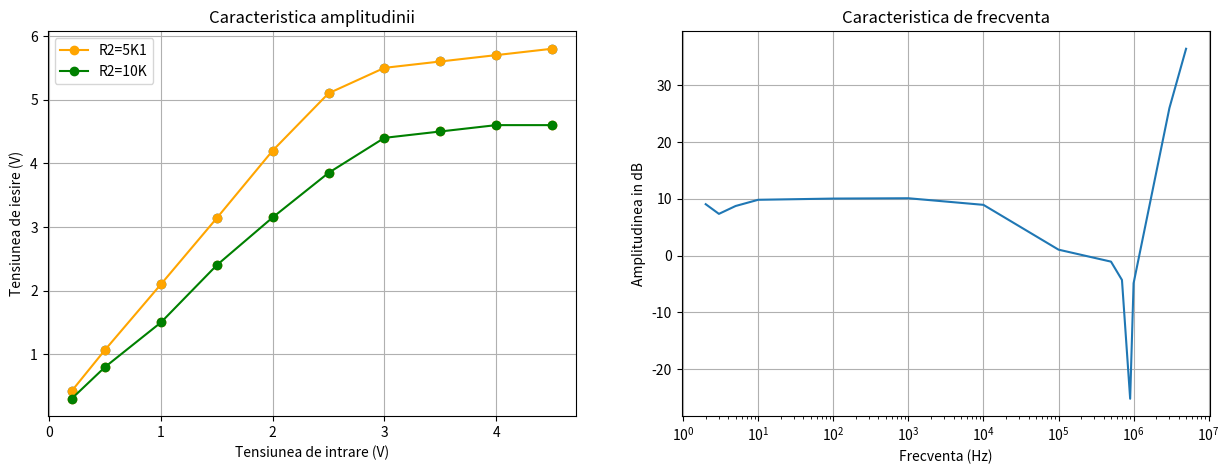

Source code (Python):
import numpy as np
import matplotlib.pyplot as plt

figure, img = plt.subplots(1,2, figsize=(15,5))

def CaracteristicaAmplitudinii():
    # R1 = 10K
    # R2 = 5K1

    Vi1=[[0.2],[0.5],[1],[1.5],[2],[2.5],[3],[3.5],[4],[4.5]]
    Vo1=[[0.42],[1.07],[2.1],[3.14],[4.2],[5.1],[5.5],[5.6],[5.7],[5.8]]

    Vi2=[[0.2],[0.5],[1],[1.5],[2],[2.5],[3],[3.5],[4],[4.5]]
    Vo2=[[0.3],[0.8],[1.5],[2.4],[3.15],[3.85],[4.4],[4.5],[4.6],[4.6]]

    img[0].plot(Vi1,Vo1, c='orange', marker='o', label='R2=5K1')
    img[0].scatter(Vi1,Vo1)
    img[0].plot(Vi2,Vo2, c='green', marker='o', label='R2=10K')
    img[0].scatter(Vi2,Vo2)
    img[0].set_title('Caracteristica amplitudinii')
    img[0].set_xlabel('Tensiunea de intrare (V)')
    img[0].set_ylabel('Tensiunea de iesire (V)')
    img[0].legend()
    img[0].grid()


def CaracteristicaFrecventei():

    Vi = np.array([0.81,1.8,1.9,1.9,1.97,1.96,1.97,1.95,1.82,1.87,1.83,1.77,0.001,0.0003], dtype=float)
    Vo = np.array([2.3,4.2,5.2,5.9,6.27,6.28,5.52,2.20,1.61,1.14,0.1,1.01,0.02,0.02], dtype=float)
    A=Vo/Vi
    frecv = np.array([2,3,5,10,100,1e3,1e4,1e5,5e5,7e5,9e5,1e6,3e6,5e6], dtype=float)
    A_db = 20 * np.log10(A)
    img[1].semilogx(frecv, A_db)
    #plt.scatter(np.log(frecv),np.log(A))
    img[1].set_title('Caracteristica de frecventa')
    img[1].set_xlabel('Frecventa (Hz)')
    img[1].set_ylabel('Amplitudinea in dB')
    img[1].grid()

CaracteristicaAmplitudinii()
CaracteristicaFrecventei()
plt.show()